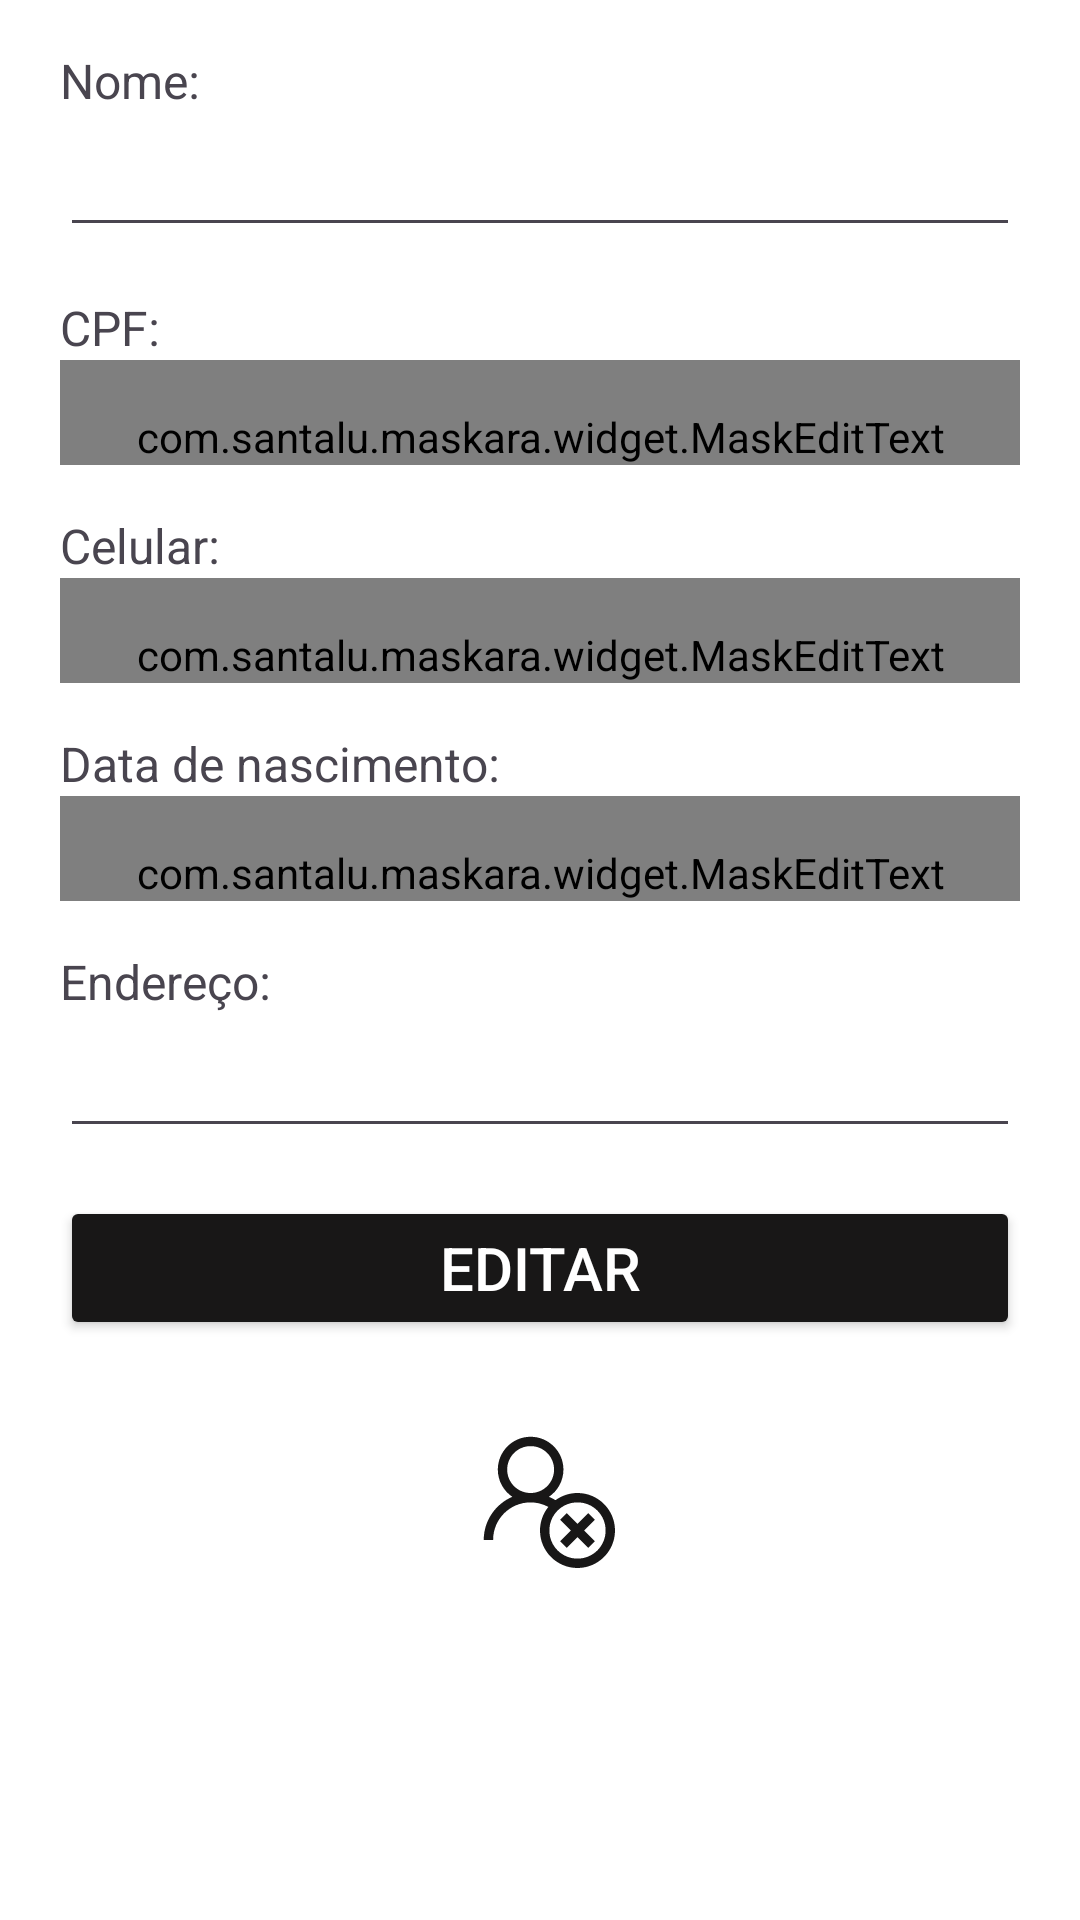

Write the Android layout XML for this screen, with the resource values it uses.
<!-- AndroidManifest.xml: application theme Theme.Sistemacomercio -->
<!-- res/layout/edit_customer_fragment.xml -->
<?xml version="1.0" encoding="utf-8"?>
<androidx.appcompat.widget.LinearLayoutCompat xmlns:android="http://schemas.android.com/apk/res/android"
    xmlns:app="http://schemas.android.com/apk/res-auto"
    android:layout_width="match_parent"
    android:layout_height="match_parent"
    android:background="@color/white"
    android:orientation="vertical"
    android:paddingHorizontal="20dp">

    <TextView
        android:layout_width="wrap_content"
        android:layout_height="wrap_content"
        android:layout_marginTop="16dp"
        android:text="Nome:"
        android:textSize="16sp" />

    <EditText
        android:id="@+id/edit_name"
        android:layout_width="match_parent"
        android:layout_height="wrap_content"
        android:inputType="textCapWords"
        android:maxLength="20"
        android:paddingTop="16dp"
        android:textSize="16sp" />

    <TextView
        android:layout_width="wrap_content"
        android:layout_height="wrap_content"
        android:layout_marginTop="16dp"
        android:text="CPF:"
        android:textSize="16sp" />

    <com.santalu.maskara.widget.MaskEditText
        android:id="@+id/edit_cpf"
        android:layout_width="match_parent"
        android:layout_height="wrap_content"
        android:inputType="number"
        android:paddingTop="16dp"
        android:textSize="16sp"
        app:mask="___.___.___-__"
        app:maskCharacter="_"
        app:maskStyle="completable" />

    <TextView
        android:layout_width="wrap_content"
        android:layout_height="wrap_content"
        android:layout_marginTop="16dp"
        android:text="Celular:"
        android:textSize="16sp" />

    <com.santalu.maskara.widget.MaskEditText
        android:id="@+id/edit_phone"
        android:layout_width="match_parent"
        android:layout_height="wrap_content"
        android:inputType="number"
        android:paddingTop="16dp"
        android:textSize="16sp"
        app:mask="+55 (__) _____-____"
        app:maskCharacter="_"
        app:maskStyle="completable" />

    <TextView
        android:layout_width="wrap_content"
        android:layout_height="wrap_content"
        android:layout_marginTop="16dp"
        android:text="Data de nascimento:"
        android:textSize="16sp" />

    <com.santalu.maskara.widget.MaskEditText
        android:id="@+id/edit_birth_date"
        android:layout_width="match_parent"
        android:layout_height="wrap_content"
        android:inputType="date"
        android:paddingTop="16dp"
        android:textSize="16sp"
        app:mask="__/__/____"
        app:maskCharacter="_" />

    <TextView
        android:layout_width="wrap_content"
        android:layout_height="wrap_content"
        android:layout_marginTop="16dp"
        android:text="Endereço:"
        android:textSize="16sp" />

    <EditText
        android:id="@+id/edit_address"
        android:layout_width="match_parent"
        android:layout_height="wrap_content"
        android:paddingTop="16dp"
        android:textSize="16sp" />

    <Button
        android:id="@+id/btn_edit"
        android:layout_width="match_parent"
        android:layout_height="wrap_content"
        android:layout_marginTop="16dp"
        android:backgroundTint="@color/secondary"
        android:text="Editar"
        android:textColor="@color/white"
        android:textSize="20sp" />

    <ImageButton
        android:id="@+id/btn_delete_customer"
        android:layout_width="wrap_content"
        android:layout_height="wrap_content"
        android:layout_gravity="center"
        android:layout_marginTop="16dp"
        android:backgroundTint="@color/white"
        android:contentDescription="TODO"
        android:src="@drawable/img_remove_user" />


</androidx.appcompat.widget.LinearLayoutCompat>
<!-- resources referenced by this layout -->
<resources>
  <color name="secondary">#181717</color>
  <color name="white">#FFFFFFFF</color>
  <!-- drawable img_remove_user (drawable) -->
  <vector xmlns:android="http://schemas.android.com/apk/res/android"
      android:width="50dp"
      android:height="50dp"
      android:viewportWidth="32"
      android:viewportHeight="32">
  
      <path
          android:fillColor="@color/secondary"
          android:pathData="M14,4C10.146,4 7,7.146 7,11C7,13.409 8.231,15.552 10.094,16.813C6.527,18.342 4,21.881 4,26L6,26C6,21.569 9.569,18 14,18C15.376,18 16.654,18.358 17.781,18.969C16.671,20.343 16,22.103 16,24C16,28.406 19.594,32 24,32C28.406,32 32,28.406 32,24C32,19.594 28.406,16 24,16C22.253,16 20.631,16.575 19.313,17.531C18.87,17.253 18.392,17.021 17.906,16.813C19.769,15.552 21,13.409 21,11C21,7.146 17.854,4 14,4zM14,6C16.773,6 19,8.227 19,11C19,13.773 16.773,16 14,16C11.227,16 9,13.773 9,11C9,8.227 11.227,6 14,6zM24,18C27.326,18 30,20.674 30,24C30,27.326 27.326,30 24,30C20.674,30 18,27.326 18,24C18,20.674 20.674,18 24,18zM21.719,20.281L20.281,21.719L22.563,24L20.281,26.281L21.719,27.719L24,25.438L26.281,27.719L27.719,26.281L25.438,24L27.719,21.719L26.281,20.281L24,22.563L21.719,20.281z" />
  
  </vector>
  <style name="Theme.Sistemacomercio" parent="Base.Theme.Sistemacomercio">
          <item name="android:statusBarColor">@color/primary</item>
      </style>
  <style name="Base.Theme.Sistemacomercio" parent="Theme.Material3.DayNight.NoActionBar">
          
          
      </style>
  <color name="primary">#d28f84</color>
</resources>
